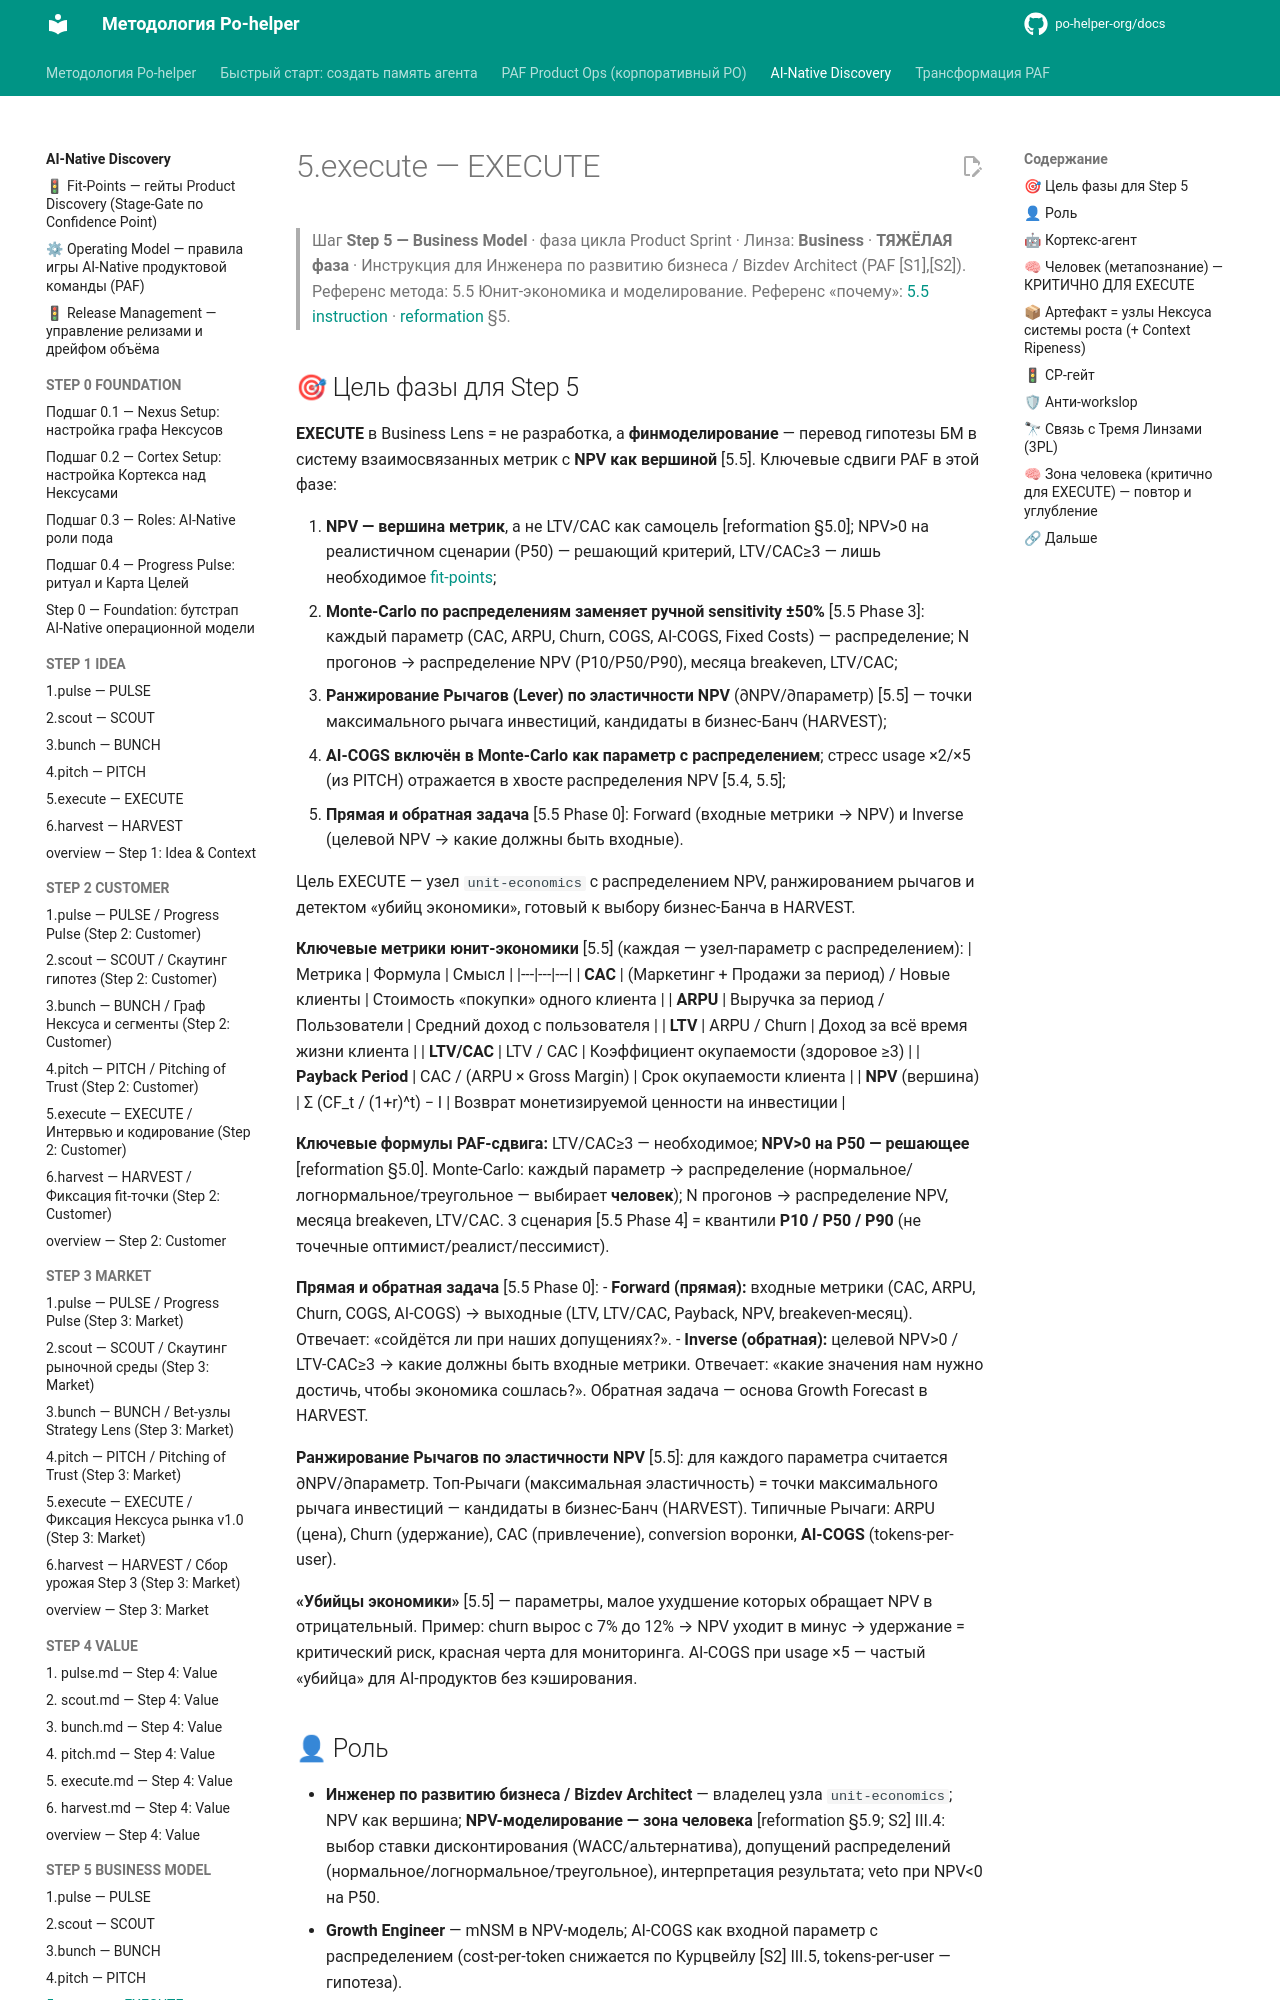

repository: po-helper-org/docs · page: ai-processes/STEP-5-BUSINESS-MODEL/5.execute/index.html · generator: mkdocs

---
nexus: growth
node_id: aip-5-execute
node_type: sprint-phase
paf_step: 5
sprint_phase: execute
kind: normative
owner: Growth Engineer
confidence: 1.0
sources: ["[S1]", "[S2]", "[S3]", "[S4]", "RB-STEP-5"]
updated: 2026-06-20
ttl_days: 365
ripeness: fresh
tags: []
---

# 5.execute — EXECUTE

> Шаг **Step 5 — Business Model** · фаза цикла Product Sprint · Линза: **Business** · **ТЯЖЁЛАЯ фаза** · Инструкция для Инженера по развитию бизнеса / Bizdev Architect (PAF [S1],[S2]).
> Референс метода: 5.5 Юнит-экономика и моделирование. Референс «почему»: [5.5 instruction](../../ai-transformation/RB-STEP-5-BUSINESS-MODEL-VALIDATION/5.5-instruction.md) · [reformation](../../ai-transformation/reformation.md) §5.

## 🎯 Цель фазы для Step 5

**EXECUTE** в Business Lens = не разработка, а **финмоделирование** — перевод гипотезы БМ в систему взаимосвязанных метрик с **NPV как вершиной** [5.5]. Ключевые сдвиги PAF в этой фазе:

1. **NPV — вершина метрик**, а не LTV/CAC как самоцель [reformation §5.0]; NPV>0 на реалистичном сценарии (P50) — решающий критерий, LTV/CAC≥3 — лишь необходимое [fit-points](../fit-points.md);
2. **Monte-Carlo по распределениям заменяет ручной sensitivity ±50%** [5.5 Phase 3]: каждый параметр (CAC, ARPU, Churn, COGS, AI-COGS, Fixed Costs) — распределение; N прогонов → распределение NPV (P10/P50/P90), месяца breakeven, LTV/CAC;
3. **Ранжирование Рычагов (Lever) по эластичности NPV** (∂NPV/∂параметр) [5.5] — точки максимального рычага инвестиций, кандидаты в бизнес-Банч (HARVEST);
4. **AI-COGS включён в Monte-Carlo как параметр с распределением**; стресс usage ×2/×5 (из PITCH) отражается в хвосте распределения NPV [5.4, 5.5];
5. **Прямая и обратная задача** [5.5 Phase 0]: Forward (входные метрики → NPV) и Inverse (целевой NPV → какие должны быть входные).

Цель EXECUTE — узел `unit-economics` с распределением NPV, ранжированием рычагов и детектом «убийц экономики», готовый к выбору бизнес-Банча в HARVEST.

**Ключевые метрики юнит-экономики** [5.5] (каждая — узел-параметр с распределением):
| Метрика | Формула | Смысл |
|---|---|---|
| **CAC** | (Маркетинг + Продажи за период) / Новые клиенты | Стоимость «покупки» одного клиента |
| **ARPU** | Выручка за период / Пользователи | Средний доход с пользователя |
| **LTV** | ARPU / Churn | Доход за всё время жизни клиента |
| **LTV/CAC** | LTV / CAC | Коэффициент окупаемости (здоровое ≥3) |
| **Payback Period** | CAC / (ARPU × Gross Margin) | Срок окупаемости клиента |
| **NPV** (вершина) | Σ (CF_t / (1+r)^t) − I | Возврат монетизируемой ценности на инвестиции |

**Ключевые формулы PAF-сдвига:** LTV/CAC≥3 — необходимое; **NPV>0 на P50 — решающее** [reformation §5.0]. Monte-Carlo: каждый параметр → распределение (нормальное/логнормальное/треугольное — выбирает **человек**); N прогонов → распределение NPV, месяца breakeven, LTV/CAC. 3 сценария [5.5 Phase 4] = квантили **P10 / P50 / P90** (не точечные оптимист/реалист/пессимист).

**Прямая и обратная задача** [5.5 Phase 0]:
- **Forward (прямая):** входные метрики (CAC, ARPU, Churn, COGS, AI-COGS) → выходные (LTV, LTV/CAC, Payback, NPV, breakeven-месяц). Отвечает: «сойдётся ли при наших допущениях?».
- **Inverse (обратная):** целевой NPV>0 / LTV-CAC≥3 → какие должны быть входные метрики. Отвечает: «какие значения нам нужно достичь, чтобы экономика сошлась?». Обратная задача — основа Growth Forecast в HARVEST.

**Ранжирование Рычагов по эластичности NPV** [5.5]: для каждого параметра считается ∂NPV/∂параметр. Топ-Рычаги (максимальная эластичность) = точки максимального рычага инвестиций — кандидаты в бизнес-Банч (HARVEST). Типичные Рычаги: ARPU (цена), Churn (удержание), CAC (привлечение), conversion воронки, **AI-COGS** (tokens-per-user).

**«Убийцы экономики»** [5.5] — параметры, малое ухудшение которых обращает NPV в отрицательный. Пример: churn вырос с 7% до 12% → NPV уходит в минус → удержание = критический риск, красная черта для мониторинга. AI-COGS при usage ×5 — частый «убийца» для AI-продуктов без кэширования.
